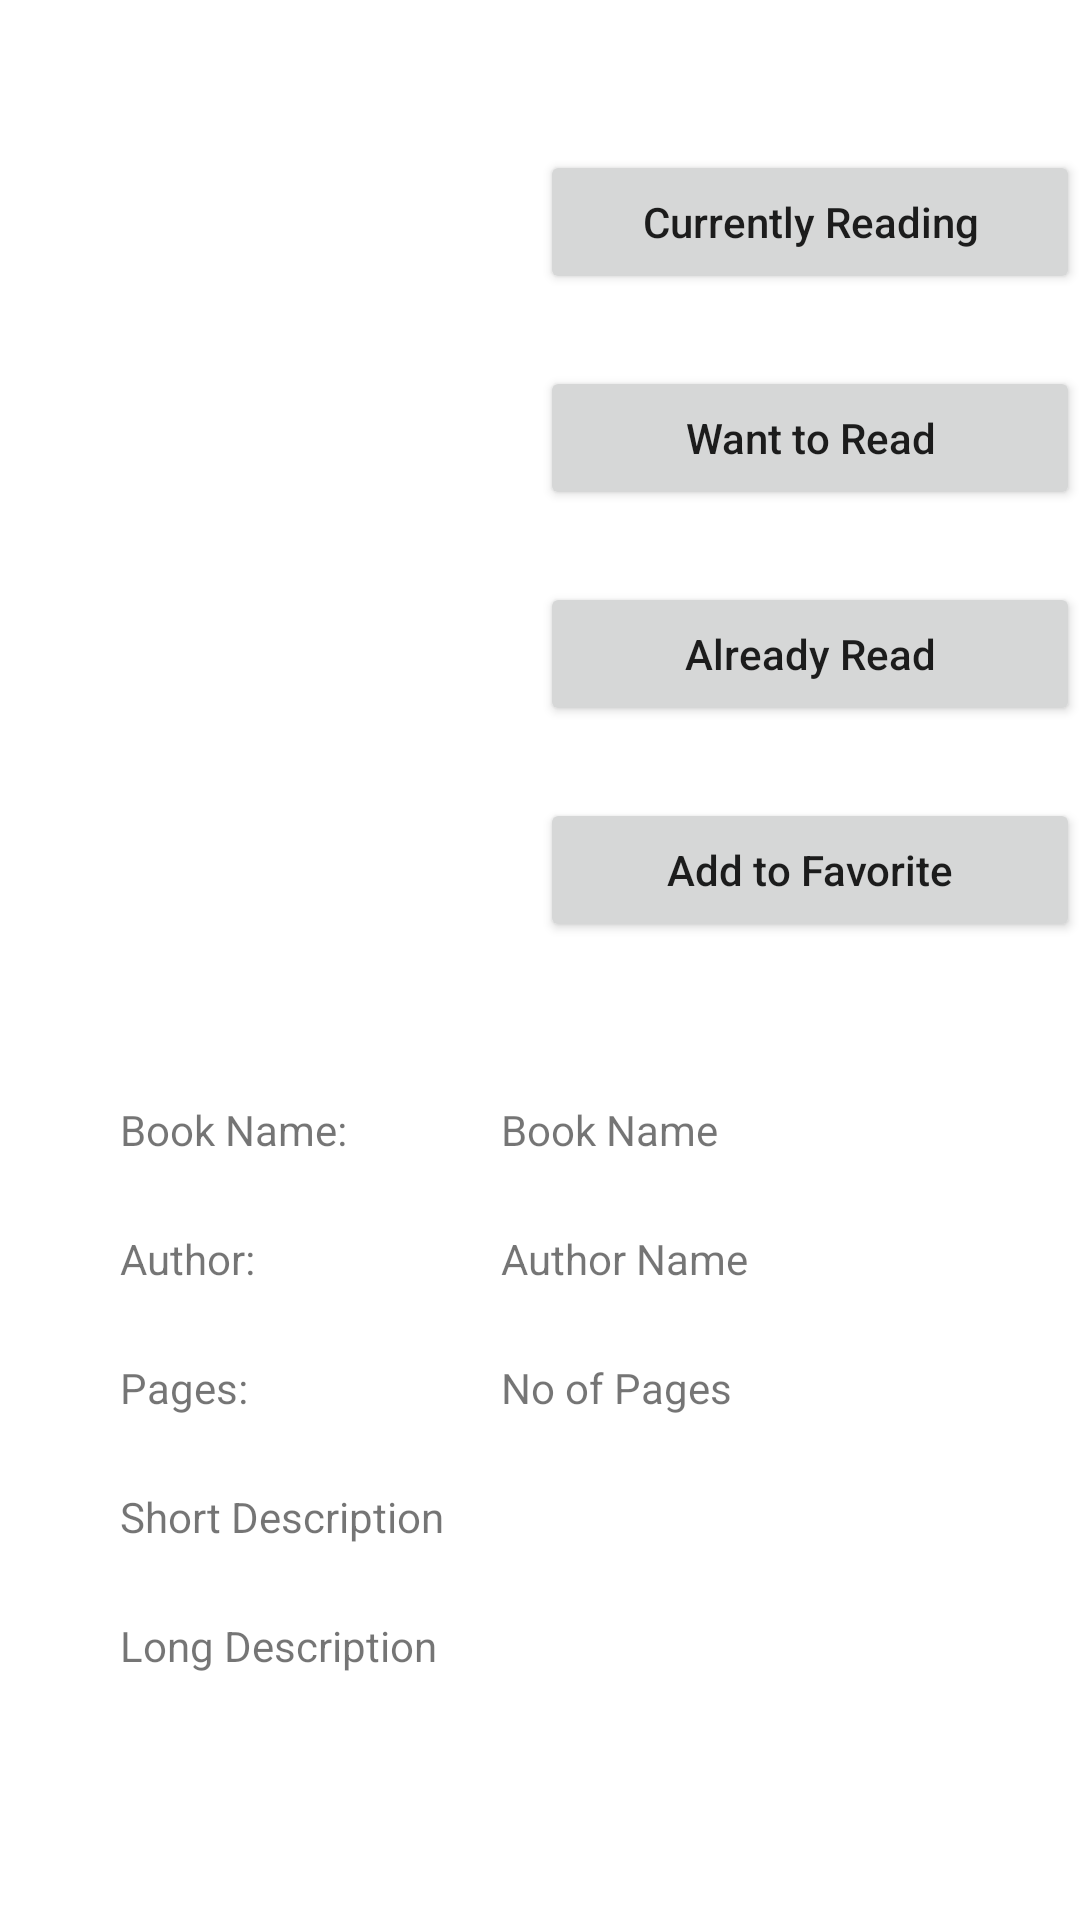

Here is an Android app screen rendered from its layout file. Give the layout XML and the strings, colors and styles it references.
<!-- AndroidManifest.xml: application theme Theme.MyLibrary -->
<!-- res/layout/activity_book.xml -->
<?xml version="1.0" encoding="utf-8"?>
<androidx.constraintlayout.widget.ConstraintLayout xmlns:android="http://schemas.android.com/apk/res/android"
    xmlns:app="http://schemas.android.com/apk/res-auto"
    xmlns:tools="http://schemas.android.com/tools"
    android:layout_width="match_parent"
    android:layout_height="match_parent"
    android:scrollbars="vertical"
    tools:context=".BookActivity">

    <Button
        android:id="@+id/button_add_to_currently_reading"
        android:layout_width="180dp"
        android:layout_height="wrap_content"
        android:layout_marginTop="50dp"
        android:text="@string/btn_txt_currently_reading"
        android:textAllCaps="false"
        app:layout_constraintEnd_toEndOf="parent"
        app:layout_constraintStart_toStartOf="@+id/guideline"
        app:layout_constraintTop_toTopOf="parent" />

    <Button
        android:id="@+id/button_add_to_want_to_read"
        android:layout_width="180dp"
        android:layout_height="wrap_content"
        android:layout_marginTop="24dp"
        android:text="@string/btn_txt_want_to_read"
        android:textAllCaps="false"
        app:layout_constraintEnd_toEndOf="parent"
        app:layout_constraintStart_toStartOf="@+id/guideline"
        app:layout_constraintTop_toBottomOf="@+id/button_add_to_currently_reading" />

    <Button
        android:id="@+id/button_add_to_already_read"
        android:layout_width="180dp"
        android:layout_height="wrap_content"
        android:layout_marginTop="24dp"
        android:text="@string/btn_txt_already_read"
        android:textAllCaps="false"
        app:layout_constraintEnd_toEndOf="parent"
        app:layout_constraintStart_toStartOf="@+id/guideline"
        app:layout_constraintTop_toBottomOf="@+id/button_add_to_want_to_read" />

    <Button
        android:id="@+id/button_add_to_favorite"
        android:layout_width="180dp"
        android:layout_height="wrap_content"
        android:layout_marginTop="24dp"
        android:text="@string/btn_txt_add_to_favorite"
        android:textAllCaps="false"
        app:layout_constraintEnd_toEndOf="parent"
        app:layout_constraintStart_toStartOf="@+id/guideline"
        app:layout_constraintTop_toBottomOf="@+id/button_add_to_already_read" />

    <ImageView
        android:id="@+id/image_book_logo"
        android:layout_width="150dp"
        android:layout_height="150dp"
        android:layout_marginTop="50dp"
        android:contentDescription="@string/image_logo_description"
        app:layout_constraintEnd_toStartOf="@+id/guideline"
        app:layout_constraintStart_toStartOf="parent"
        app:layout_constraintTop_toTopOf="parent"
        tools:srcCompat="@tools:sample/avatars" />

    <TextView
        android:id="@+id/textView_book_name_label"
        android:layout_width="wrap_content"
        android:layout_height="wrap_content"
        android:layout_marginTop="16dp"
        android:text="@string/book_name_label"
        app:layout_constraintStart_toStartOf="@+id/guideline2"
        app:layout_constraintTop_toTopOf="@+id/guideline3" />

    <TextView
        android:id="@+id/textView_bookName"
        android:layout_width="wrap_content"
        android:layout_height="wrap_content"
        android:text="@string/book_name"
        app:layout_constraintBottom_toBottomOf="@+id/textView_book_name_label"
        app:layout_constraintStart_toStartOf="@+id/guideline4"
        app:layout_constraintTop_toTopOf="@+id/textView_book_name_label"
        app:layout_constraintVertical_bias="0.0" />

    <TextView
        android:id="@+id/textView_author_label"
        android:layout_width="wrap_content"
        android:layout_height="wrap_content"
        android:layout_marginTop="24dp"
        android:text="@string/author_label"
        app:layout_constraintStart_toStartOf="@+id/guideline2"
        app:layout_constraintTop_toBottomOf="@+id/textView_book_name_label" />

    <TextView
        android:id="@+id/textView_author"
        android:layout_width="wrap_content"
        android:layout_height="wrap_content"
        android:text="@string/author_placeholder"
        app:layout_constraintBottom_toBottomOf="@+id/textView_author_label"
        app:layout_constraintStart_toStartOf="@+id/guideline4"
        app:layout_constraintTop_toTopOf="@+id/textView_author_label"
        app:layout_constraintVertical_bias="0.0" />

    <TextView
        android:id="@+id/textView_pages_label"
        android:layout_width="wrap_content"
        android:layout_height="wrap_content"
        android:layout_marginTop="24dp"
        android:text="@string/pages_label"
        app:layout_constraintStart_toStartOf="@+id/guideline2"
        app:layout_constraintTop_toBottomOf="@+id/textView_author_label" />

    <TextView
        android:id="@+id/textView_no_of_pages"
        android:layout_width="wrap_content"
        android:layout_height="wrap_content"
        android:text="@string/no_of_pages"
        app:layout_constraintBottom_toBottomOf="@+id/textView_pages_label"
        app:layout_constraintStart_toStartOf="@+id/guideline4"
        app:layout_constraintTop_toTopOf="@+id/textView_pages_label"
        app:layout_constraintVertical_bias="0.0" />

    <TextView
        android:id="@+id/textView_short_des"
        android:layout_width="0dp"
        android:layout_height="wrap_content"
        android:layout_marginTop="24dp"
        android:layout_marginEnd="40dp"
        android:text="@string/short_description_label"
        app:layout_constraintEnd_toEndOf="parent"
        app:layout_constraintStart_toStartOf="@+id/guideline2"
        app:layout_constraintTop_toBottomOf="@+id/textView_pages_label" />



    <androidx.constraintlayout.widget.Guideline
        android:id="@+id/guideline"
        android:layout_width="wrap_content"
        android:layout_height="wrap_content"
        android:orientation="vertical"
        app:layout_constraintGuide_percent="0.50" />

    <androidx.constraintlayout.widget.Guideline
        android:id="@+id/guideline2"
        android:layout_width="wrap_content"
        android:layout_height="wrap_content"
        android:orientation="vertical"
        app:layout_constraintGuide_begin="40dp" />

    <androidx.constraintlayout.widget.Guideline
        android:id="@+id/guideline3"
        android:layout_width="wrap_content"
        android:layout_height="wrap_content"
        android:orientation="horizontal"
        app:layout_constraintGuide_end="289dp" />

    <androidx.constraintlayout.widget.Guideline
        android:id="@+id/guideline4"
        android:layout_width="wrap_content"
        android:layout_height="wrap_content"
        android:orientation="vertical"
        app:layout_constraintGuide_begin="167dp" />

    <ScrollView
        android:id="@+id/scrollView"
        android:layout_width="0dp"
        android:layout_height="0dp"
        android:layout_marginTop="24dp"
        android:layout_marginEnd="40dp"
        app:layout_constraintBottom_toBottomOf="parent"
        app:layout_constraintEnd_toEndOf="parent"
        app:layout_constraintStart_toStartOf="@+id/guideline2"
        app:layout_constraintTop_toBottomOf="@+id/textView_short_des">

        <LinearLayout
            android:layout_width="match_parent"
            android:layout_height="wrap_content"
            android:orientation="vertical">

            <TextView
                android:id="@+id/textView_long_des"
                android:layout_width="match_parent"
                android:layout_height="match_parent"
                android:text="@string/long_des" />
        </LinearLayout>

    </ScrollView>

</androidx.constraintlayout.widget.ConstraintLayout>
<!-- resources referenced by this layout -->
<resources>
  <string name="author_label">Author:</string>
  <string name="author_placeholder">Author Name</string>
  <string name="book_name">Book Name</string>
  <string name="book_name_label">Book Name:</string>
  <string name="btn_txt_add_to_favorite">Add to Favorite</string>
  <string name="btn_txt_already_read">Already Read</string>
  <string name="btn_txt_currently_reading">Currently Reading</string>
  <string name="btn_txt_want_to_read">Want to Read</string>
  <string name="image_logo_description">Logo</string>
  <string name="long_des">Long Description</string>
  <string name="no_of_pages">No of Pages</string>
  <string name="pages_label">Pages:</string>
  <string name="short_description_label">Short Description</string>
  <style name="Theme.MyLibrary" parent="Theme.MaterialComponents.DayNight.DarkActionBar">
          
          <item name="colorPrimary">@color/purple_500</item>
          <item name="colorPrimaryVariant">@color/purple_700</item>
          <item name="colorOnPrimary">@color/white</item>
          
          <item name="colorSecondary">@color/teal_200</item>
          <item name="colorSecondaryVariant">@color/teal_700</item>
          <item name="colorOnSecondary">@color/black</item>
          
          <item name="android:statusBarColor" tools:targetApi="l">?attr/colorPrimaryVariant</item>
          
  
          
          
      </style>
  <!-- not gathered from this repository: default colours our renderer supplied (Android Studio template values) -->
  <color name="purple_500">#FF6200EE</color>
  <color name="purple_700">#FF3700B3</color>
  <color name="teal_200">#FF03DAC5</color>
  <color name="teal_700">#FF018786</color>
  <color name="black">#FF000000</color>
  <color name="white">#FFFFFFFF</color>
</resources>
